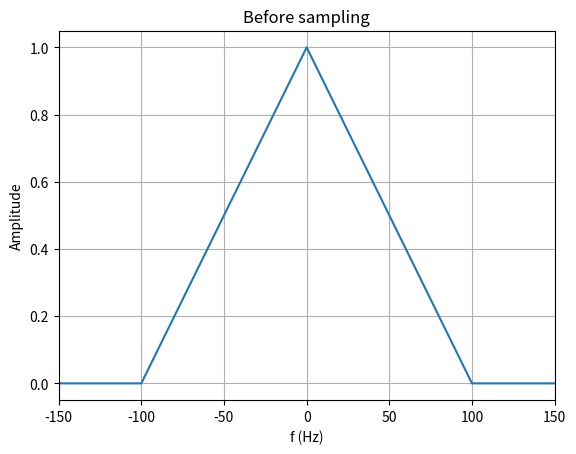
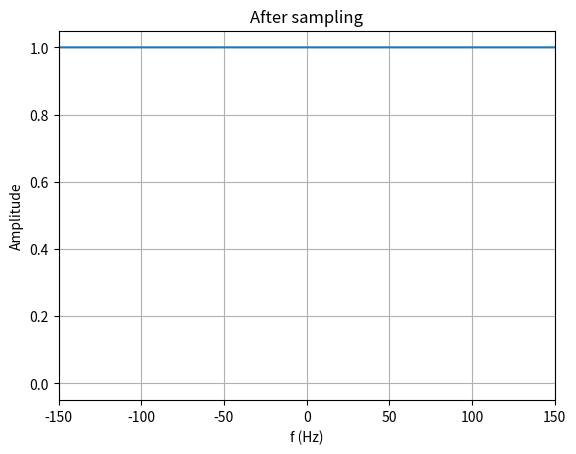

These charts were generated, in order, by the following Python code:
# -*- coding: utf-8 -*-
"""FUN3_ReplicaDemo

Automatically generated by Colaboratory.

Original file is located at
    https://colab.research.google.com/<link-removed>

# Sampling and Aliasing demo
"""

import numpy as np
import matplotlib.pyplot as plt

fs = 100 # sampling frequency 
fin = 100 # maximum frequency of the input signal 
sigtype = 0 # 0 for triangle, 1 for deltas 

fmax = fs*1.5 # plot the FT of the sampled signal up to fmax Hz

# set-up our frequency variables 
df = 0.1 # spacing between frequency samples 
fmaxcalc = np.ceil(fmax/fs)*fs + fin # helpful in determining relevant replicas
freqs = np.arange(-fmaxcalc, fmaxcalc+df, df)
N = freqs.size # number of frequency samples
ind0 = int(N/2) # center index, i.e., freqs[ind0] = 0

# create an arbitrary baseband Xw - this represents the CTFT of some signal 
# of course, we can't store a full CT signal in our computers!
# so, this is a sampled version
Xw = np.zeros(N)
if sigtype == 0: # sig is the arbitrary triangle signal in the frequency domain  
  sig = np.concatenate((np.arange(0,1,df/fin), np.arange(1,0,-df/fin),[0]))
else: # or, you can set sig to be just a delta at fin 
  sig = np.concatenate(([1],np.zeros(int((fin/df) * 2)-1),[1]))
Xw[(ind0 - int(fin/df)):(ind0 + int(fin/df) + 1)] = sig

# plot the "continuous" FT of the signal before sampling 
fig, ax = plt.subplots(); ax.plot(freqs, Xw)
ax.set(xlabel='f (Hz)', ylabel='Amplitude', title='Before sampling')
ax.grid(); plt.xlim(-fmax, fmax)
#fig.savefig("test.png")
plt.show()

# now mimic what happens to the DFTF when we sample 
Xw = np.zeros(N) # start with a new array 
# loop over all the replicas within our frequency range 
for Ki in np.arange(-np.ceil(fmax/fs), np.ceil(fmax/fs)+1, 1):
  minind = ind0 + int(Ki*fs/df) - int(fin/df)
  maxind = ind0 + int(Ki*fs/df) + int(fin/df) 
  Xw[minind:maxind+1] += sig # insert a replica centered at Ki * fs

# plot the "continuous" FT of the signal after sampling 
fig, ax = plt.subplots()
ax.plot(freqs, Xw)
ax.set(xlabel='f (Hz)', ylabel='Amplitude', title='After sampling')
ax.grid(); plt.xlim(-fmax, fmax)
#fig.savefig("test.png")
plt.show()

# display a list of frequencies with non-zero magnitude 
# (only run this if using the delta function in frequency, not the triangle)
print(freqs[np.nonzero(Xw)])